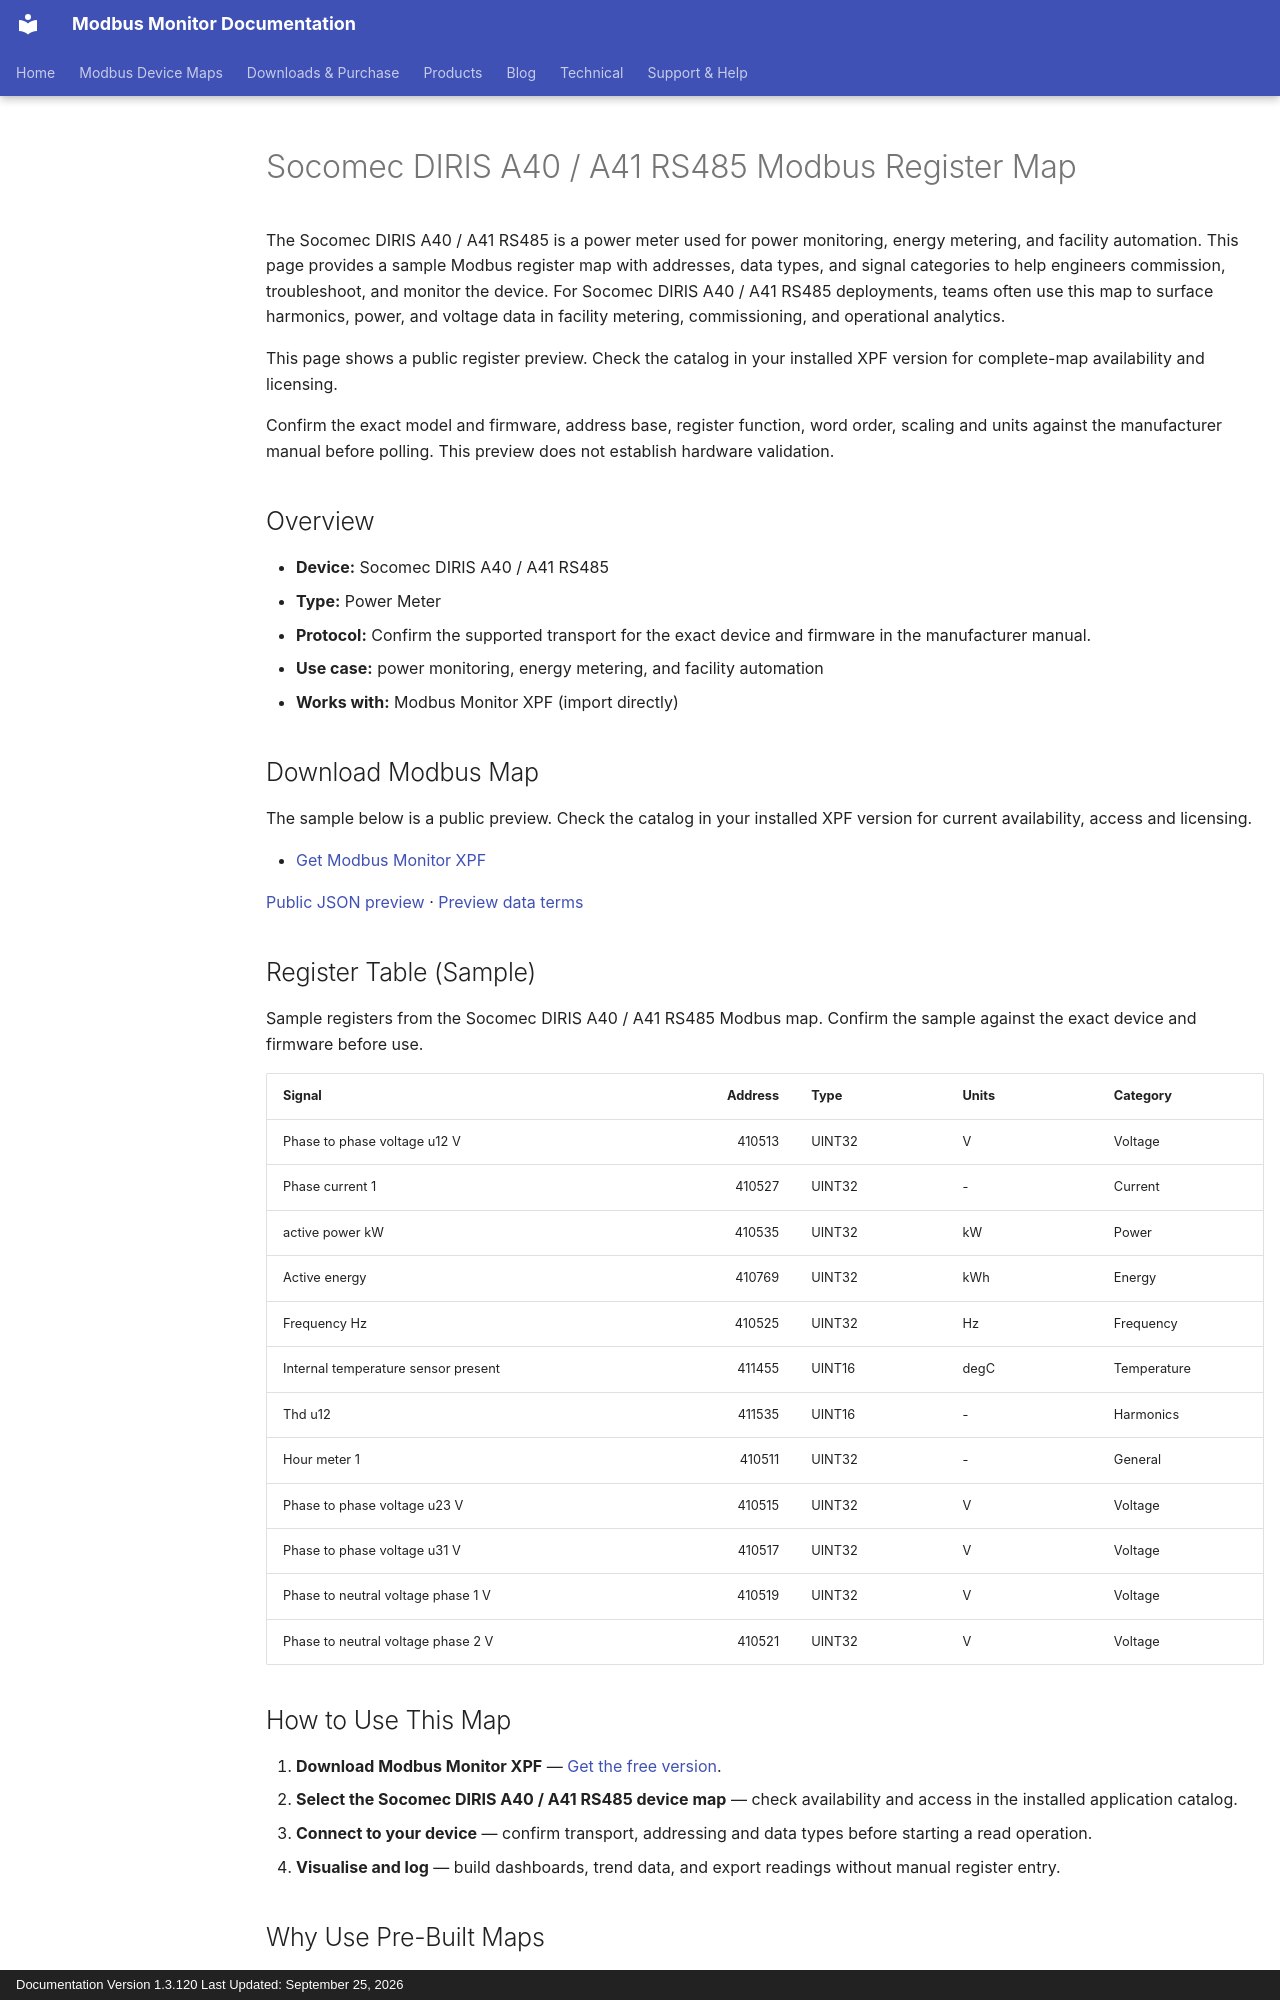

repository: Modbus-Monitor/modbus-monitor-docs · page: products/xpf/device-maps/socomec/diris-a40-a41-rs485/index.html · generator: mkdocs · copyright: Documentation Version 1.3.120 Last Updated: September 25, 2026

---
title: Socomec DIRIS A40 / A41 RS485 Modbus Register Map
description: Socomec DIRIS A40 / A41 RS485 Modbus map and register map with sample Modbus registers, register addresses, and power meter overview for engineers. Includes sample addresses and data types for review before use with Modbus Monitor XPF.
---

# Socomec DIRIS A40 / A41 RS485 Modbus Register Map

The Socomec DIRIS A40 / A41 RS485 is a power meter used for power monitoring, energy metering, and facility automation. This page provides a sample Modbus register map with addresses, data types, and signal categories to help engineers commission, troubleshoot, and monitor the device. For Socomec DIRIS A40 / A41 RS485 deployments, teams often use this map to surface harmonics, power, and voltage data in facility metering, commissioning, and operational analytics.

This page shows a public register preview. Check the catalog in your installed XPF version for complete-map availability and licensing.

Confirm the exact model and firmware, address base, register function, word order, scaling and units against the manufacturer manual before polling. This preview does not establish hardware validation.

## Overview

- **Device:** Socomec DIRIS A40 / A41 RS485
- **Type:** Power Meter
- **Protocol:** Confirm the supported transport for the exact device and firmware in the manufacturer manual.
- **Use case:** power monitoring, energy metering, and facility automation
- **Works with:** Modbus Monitor XPF (import directly)

## Download Modbus Map

The sample below is a public preview. Check the catalog in your installed XPF version for current availability, access and licensing.

- [Get Modbus Monitor XPF](https://www.modbusmonitor.com/download)

[Public JSON preview](https://modbus-monitor.github.io/modbus-device-maps/maps/socomec/diris-a40-a41-rs485.json) · [Preview data terms](https://modbus-monitor.github.io/modbus-device-maps/data-license/)

## Register Table (Sample)

Sample registers from the Socomec DIRIS A40 / A41 RS485 Modbus map. Confirm the sample against the exact device and firmware before use.

| Signal | Address | Type | Units | Category |
|---|---:|---|---|---|
| Phase to phase voltage u12 V | 410513 | UINT32 | V | Voltage |
| Phase current 1 | 410527 | UINT32 | - | Current |
| active power kW | 410535 | UINT32 | kW | Power |
| Active energy | 410769 | UINT32 | kWh | Energy |
| Frequency Hz | 410525 | UINT32 | Hz | Frequency |
| Internal temperature sensor present | 411455 | UINT16 | degC | Temperature |
| Thd u12 | 411535 | UINT16 | - | Harmonics |
| Hour meter 1 | 410511 | UINT32 | - | General |
| Phase to phase voltage u23 V | 410515 | UINT32 | V | Voltage |
| Phase to phase voltage u31 V | 410517 | UINT32 | V | Voltage |
| Phase to neutral voltage phase 1 V | 410519 | UINT32 | V | Voltage |
| Phase to neutral voltage phase 2 V | 410521 | UINT32 | V | Voltage |

## How to Use This Map

1. **Download Modbus Monitor XPF** — [Get the free version](https://www.modbusmonitor.com/download).
2. **Select the Socomec DIRIS A40 / A41 RS485 device map** — check availability and access in the installed application catalog.
3. **Connect to your device** — confirm transport, addressing and data types before starting a read operation.
4. **Visualise and log** — build dashboards, trend data, and export readings without manual register entry.
